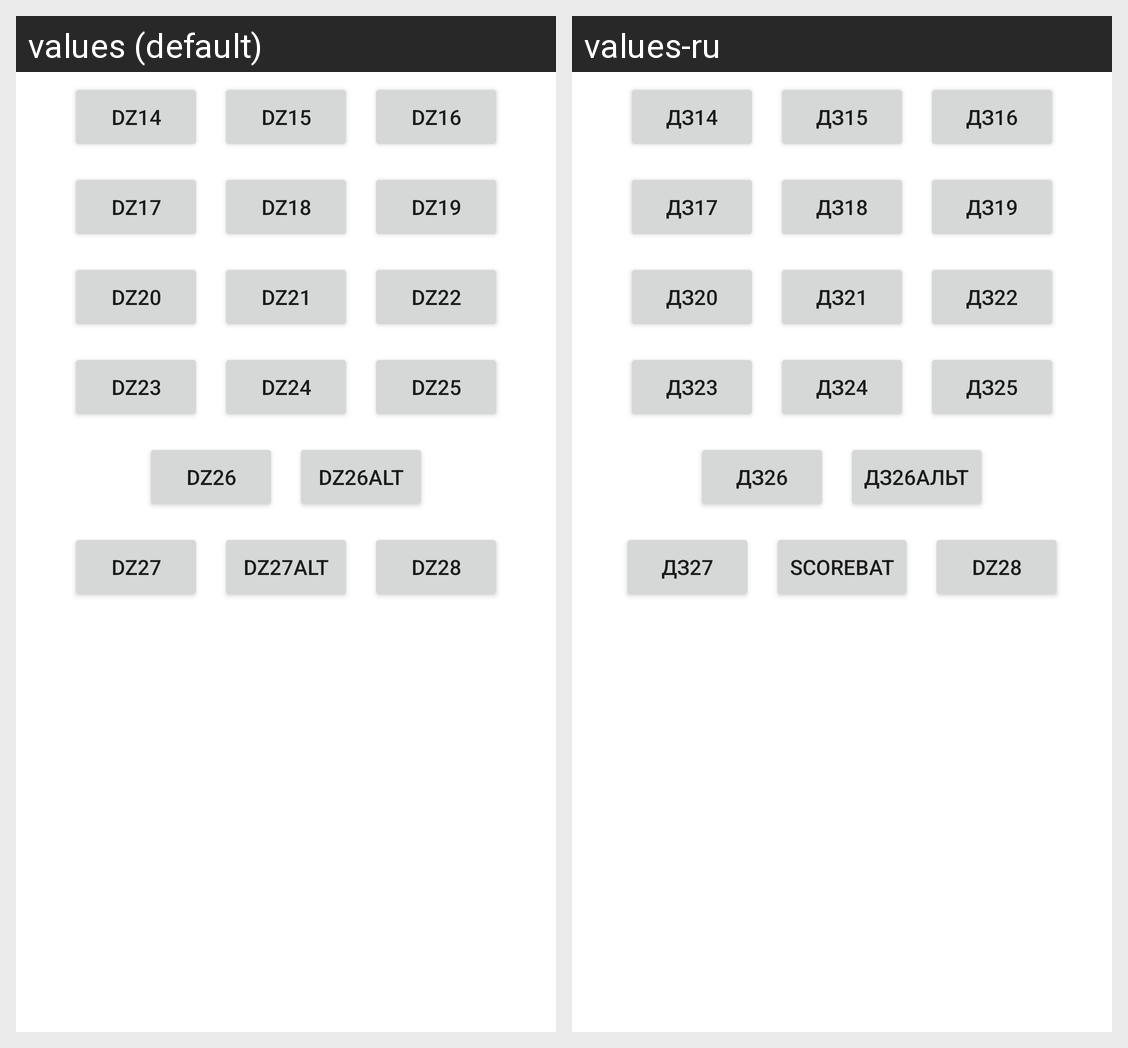

This grid shows one Android layout under two languages. Give, for every string resource on the screen, its name, the default text and each shown locale's text.
Android screen res/layout/fragment_menu.xml rendered under 2 locales, left to right: values (default), values-ru. Device: Nexus 5 (rendered at 1080×1920; each locale shown at half size, 540×960, under a caption strip naming it); theme AppTheme.
Strings drawn on this screen, with the default value and each locale's value (text and hints the layout hard-codes, and strings that could not be matched under every locale, appear in the picture but are not listed):

dz14
  values: dz14
  values-ru: дз14

dz15
  values: dz15
  values-ru: дз15

dz16
  values: dz16
  values-ru: дз16

dz17
  values: dz17
  values-ru: дз17

dz18
  values: dz18
  values-ru: дз18

dz19
  values: dz19
  values-ru: дз19

dz20
  values: dz20
  values-ru: дз20

dz21
  values: dz21
  values-ru: дз21

dz22
  values: dz22
  values-ru: дз22

dz23
  values: dz23
  values-ru: дз23

dz24
  values: dz24
  values-ru: дз24

dz25
  values: dz25
  values-ru: дз25

dz26
  values: dz26
  values-ru: дз26

dz26alt
  values: dz26alt
  values-ru: дз26альт

dz27
  values: dz27
  values-ru: дз27

dz27alt
  values: dz27alt
  values-ru: scorebat

dz28
  values: dz28
  values-ru: dz28  [not translated; the default value is used]
